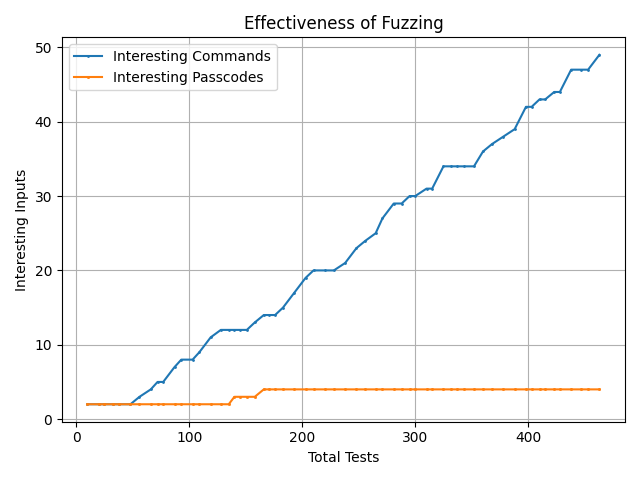

The file beside this chart, header and first rows:
Cycle, Interesting_Passcodes, Interesting_Commands, Errors, Tests_This_Cycle, Total_Tests, Avg_Execution_Time
1, 2, 2, 1, 10, 10, 0.05109
2, 2, 2, 1, 10, 20, 0.05952
3, 2, 2, 1, 5, 25, 0.05227
4, 2, 2, 1, 8, 33, 0.05559
5, 2, 2, 1, 5, 38, 0.05167
6, 2, 2, 1, 10, 48, 0.05124
7, 2, 3, 2, 8, 56, 0.05414
8, 2, 4, 3, 10, 66, 0.05604
9, 2, 5, 4, 6, 72, 0.05469
10, 2, 5, 4, 5, 77, 0.05242
11, 2, 7, 6, 10, 87, 0.05476
12, 2, 8, 7, 6, 93, 0.05377
13, 2, 8, 7, 10, 103, 0.05568
14, 2, 9, 8, 6, 109, 0.05468
15, 2, 11, 10, 10, 119, 0.05708
16, 2, 12, 11, 9, 128, 0.05771
17, 2, 12, 11, 7, 135, 0.05671
18, 3, 12, 12, 5, 140, 0.05553
19, 3, 12, 12, 5, 145, 0.05441
20, 3, 12, 12, 6, 151, 0.05393
21, 3, 13, 13, 7, 158, 0.05373
22, 4, 14, 15, 8, 166, 0.05392
23, 4, 14, 15, 5, 171, 0.05302
24, 4, 14, 15, 5, 176, 0.05217
25, 4, 15, 16, 7, 183, 0.05197
26, 4, 17, 18, 10, 193, 0.05321
27, 4, 19, 20, 10, 203, 0.05408
28, 4, 20, 21, 7, 210, 0.05429
29, 4, 20, 21, 10, 220, 0.05516
30, 4, 20, 21, 8, 228, 0.05533
31, 4, 21, 22, 10, 238, 0.05583
32, 4, 23, 24, 10, 248, 0.05681
33, 4, 24, 25, 8, 256, 0.05704
34, 4, 25, 26, 9, 265, 0.0562
35, 4, 27, 28, 6, 271, 0.05769
36, 4, 29, 30, 10, 281, 0.05822
37, 4, 29, 30, 7, 288, 0.05806
38, 4, 30, 31, 7, 295, 0.05788
39, 4, 30, 31, 5, 300, 0.05736
40, 4, 31, 32, 10, 310, 0.05851
41, 4, 31, 32, 5, 315, 0.05801
42, 4, 34, 35, 10, 325, 0.05915
43, 4, 34, 35, 7, 332, 0.059
44, 4, 34, 35, 5, 337, 0.05848
45, 4, 34, 35, 6, 343, 0.05807
46, 4, 34, 35, 9, 352, 0.05855
47, 4, 36, 37, 8, 360, 0.05872
48, 4, 37, 38, 8, 368, 0.05903
49, 4, 38, 39, 10, 378, 0.05947
50, 4, 39, 40, 10, 388, 0.05983
51, 4, 42, 43, 10, 398, 0.06052
52, 4, 42, 43, 5, 403, 0.06011
53, 4, 43, 44, 7, 410, 0.0599
54, 4, 43, 44, 5, 415, 0.05954
55, 4, 44, 45, 8, 423, 0.05946
56, 4, 44, 45, 5, 428, 0.05895
57, 4, 47, 48, 10, 438, 0.05984
58, 4, 47, 48, 9, 447, 0.05979
59, 4, 47, 48, 6, 453, 0.05956
60, 4, 49, 50, 10, 463, 0.06007
